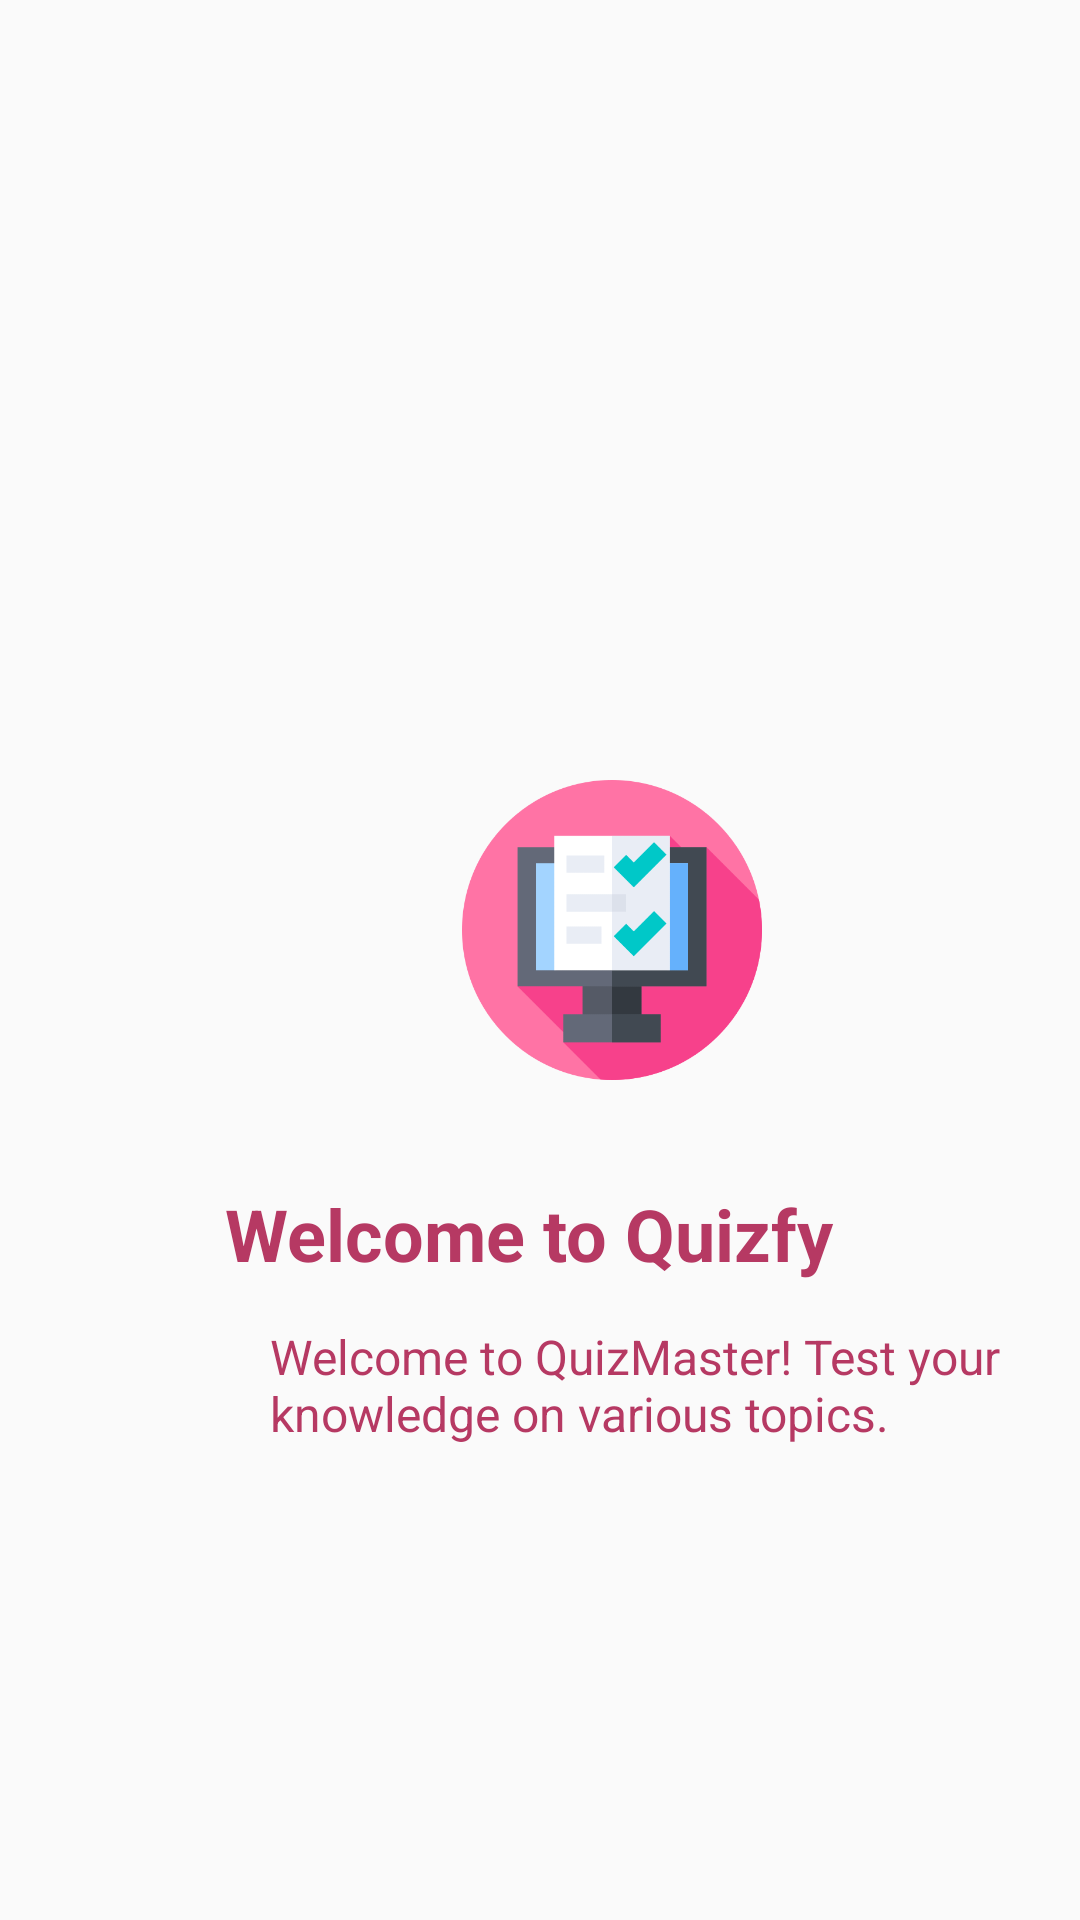

This screen was rendered from an Android layout file. Write that file and the resources it references.
<!-- AndroidManifest.xml: application theme Theme.AppCompat.Light.NoActionBar -->
<!-- res/layout/activity_login_intro.xml -->
<?xml version="1.0" encoding="utf-8"?>
<RelativeLayout xmlns:android="http://schemas.android.com/apk/res/android"
    xmlns:app="http://schemas.android.com/apk/res-auto"
    xmlns:tools="http://schemas.android.com/tools"
    android:id="@+id/main"
    android:layout_width="match_parent"
    android:layout_height="match_parent"
    tools:context=".LoginIntro">

    <ImageView
        android:id="@+id/imageView2"
        android:layout_width="150dp"
        android:layout_height="100dp"
        android:layout_alignParentStart="true"
        android:layout_marginStart="129dp"
        android:layout_marginTop="260dp"
        android:layout_marginBottom="35dp"
        android:scaleType="fitCenter"

        app:srcCompat="@drawable/logo" />

    <TextView
        android:id="@+id/textView"
        android:layout_width="match_parent"
        android:layout_height="wrap_content"
        android:layout_marginEnd="8dp"
        android:layout_marginRight="8dp"
        android:gravity="center"
        android:text="Welcome to Quizfy"
        android:layout_below="@id/imageView2"
        android:textColor="#B63963"
        android:textSize="24sp"
        android:textStyle="bold"
        />

    <TextView
        android:id="@+id/textView2"
        android:layout_width="match_parent"
        android:layout_height="wrap_content"
        android:layout_marginStart="20dp"
        android:layout_marginLeft="60dp"
        android:layout_marginTop="14dp"
        android:paddingLeft="70dp"
        android:paddingRight="10dp"
        android:text="Welcome to QuizMaster! Test your knowledge on various topics."
        android:textSize="16sp"
        android:textColor="#B63963"
        android:layout_below="@id/textView"
         />

    <ImageView
        android:layout_width="wrap_content"
        android:layout_height="100dp"
        android:layout_alignParentEnd="true"
        android:layout_alignParentBottom="true"
        android:layout_marginEnd="-5dp"
        android:layout_marginBottom="-2dp"
        android:scaleType="fitCenter"
        android:src="@drawable/wave"
        app:layout_constraintBottom_toBottomOf="parent"
        app:layout_constraintEnd_toEndOf="parent"
        app:layout_constraintHorizontal_bias="0.0"
        app:layout_constraintStart_toStartOf="parent" />

    <ImageView
        android:id="@+id/imageView1"
        android:layout_width="450dp"
        android:layout_height="150dp"
        android:layout_alignParentEnd="true"
        android:layout_margin="-40dp"
        android:layout_marginTop="-40dp"
        android:layout_marginEnd="0dp"
        android:layout_marginBottom="-40dp"
        android:rotationX="188"
        android:scaleType="fitXY"
        android:src="@drawable/wave"
        />

    <ProgressBar
        android:id="@+id/progressbar"
        android:layout_width="117dp"
        android:layout_height="120dp"
        android:layout_below="@id/textView2"
        android:layout_marginLeft="155dp"
        android:layout_marginTop="3dp"
        android:indeterminateTint="#DF3A82"
        android:padding="20dp"
        android:progressTint="#FF4081" />

</RelativeLayout>
<!-- resources referenced by this layout -->
<resources>
  <!-- drawable logo: png bitmap (drawable, 16368 bytes) -->
</resources>
